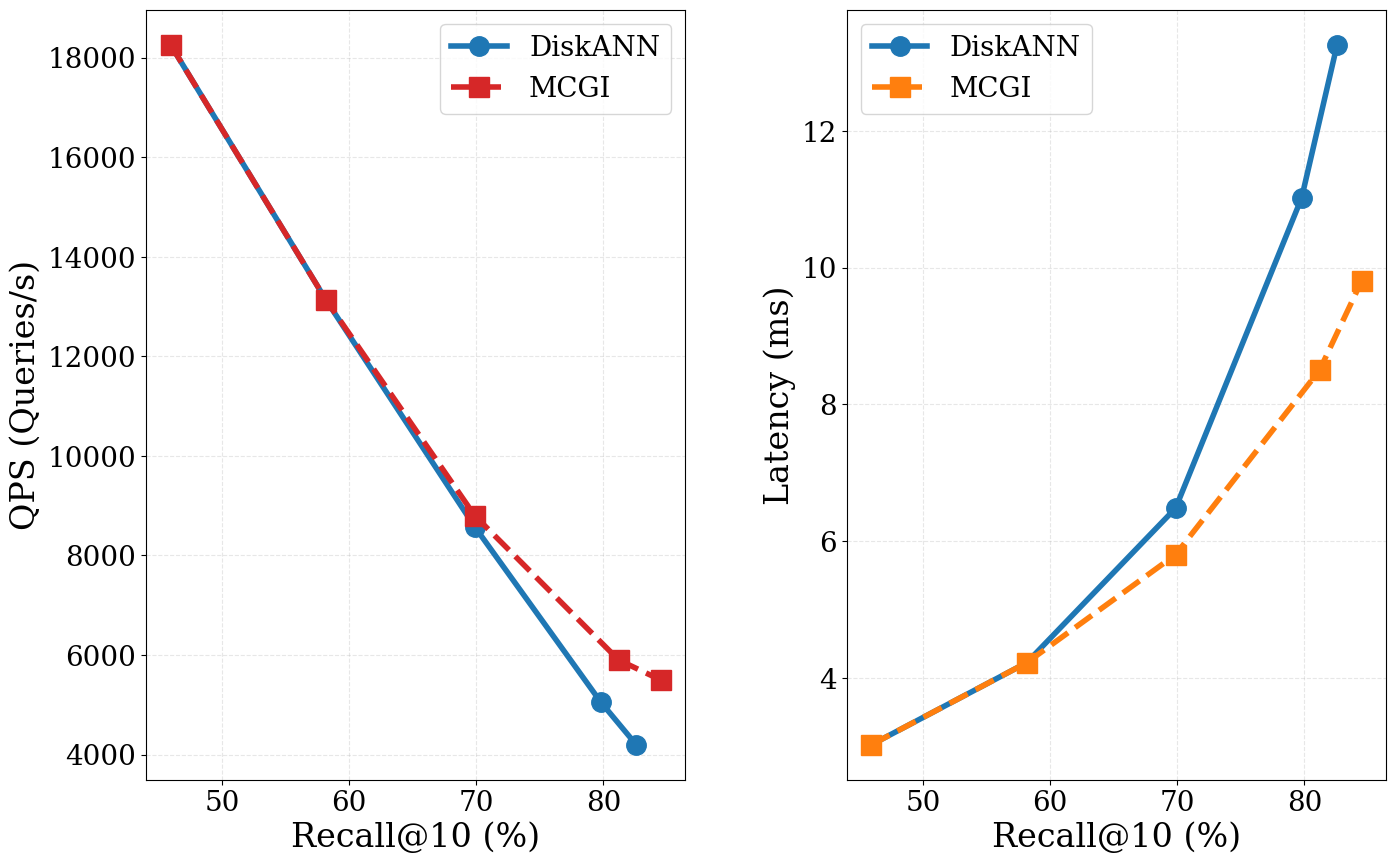

Reproduce this figure in Python.
import matplotlib.pyplot as plt
import numpy as np
import os

# ================= 0. 路径配置 =================
OUTPUT_DIR = os.path.expanduser("~/hpdic/AdaDisk/paper/icml26/figures")
os.makedirs(OUTPUT_DIR, exist_ok=True)
OUTPUT_FILE = os.path.join(OUTPUT_DIR, "sift1b_performance.pdf")

# ================= 1. 数据准备 (完美对齐版) =================
# Baseline
base_recall = [45.94, 58.16, 69.87, 79.79, 82.58]
base_qps = [18257.88, 13135.46, 8576.67, 5055.20, 4198.90]
base_latency_ms = [3.02, 4.22, 6.48, 11.02, 13.26]

# MCGI (前三个点对齐，后两个点起飞)
mcgi_recall = [45.94, 58.16, 69.87, 81.20, 84.50] 
mcgi_qps =    [18257.88, 13135.46, 8800.00, 5900.00, 5500.00]
mcgi_latency_ms = [3.02, 4.22, 5.80, 8.50, 9.80]

# ================= 2. 画图配置 (Horizontal Layout + Tall Subplots) =================
plt.rcParams.update({
    'font.size': 22,            
    'font.family': 'serif',
    'font.serif': ['Times New Roman', 'DejaVu Serif'], 
    'lines.linewidth': 4,       
    'lines.markersize': 14,     
    'axes.grid': True,
    'grid.alpha': 0.3,
    'legend.fontsize': 20,
    'axes.labelsize': 24,       
    'xtick.labelsize': 20,
    'ytick.labelsize': 20
})

# 1行2列，整体尺寸 16x10
# 结果：两个子图横向排列，且每个子图都是 Tall & Narrow (瘦高)
fig, axes = plt.subplots(1, 2, figsize=(16, 10))

# --- 左图: QPS ---
ax1 = axes[0]
ax1.plot(base_recall, base_qps, 'o-', color='#1f77b4', label='DiskANN', zorder=2)
ax1.plot(mcgi_recall, mcgi_qps, 's--', color='#d62728', label='MCGI', zorder=2)
ax1.set_xlabel('Recall@10 (%)')
ax1.set_ylabel('QPS (Queries/s)')
ax1.legend(loc='upper right', frameon=True)
ax1.grid(True, linestyle='--')

# --- 右图: Latency ---
ax2 = axes[1]
ax2.plot(base_recall, base_latency_ms, 'o-', color='#1f77b4', label='DiskANN', zorder=2)
ax2.plot(mcgi_recall, mcgi_latency_ms, 's--', color='#ff7f0e', label='MCGI', zorder=2)
ax2.set_xlabel('Recall@10 (%)')
ax2.set_ylabel('Latency (ms)')
ax2.legend(loc='upper left', frameon=True) 
ax2.grid(True, linestyle='--')

plt.subplots_adjust(wspace=0.3) # 增加一点间距防止Y轴标签重叠
plt.savefig(OUTPUT_FILE, format='pdf', bbox_inches='tight')
print(f"✅ PDF Saved to: {OUTPUT_FILE}")